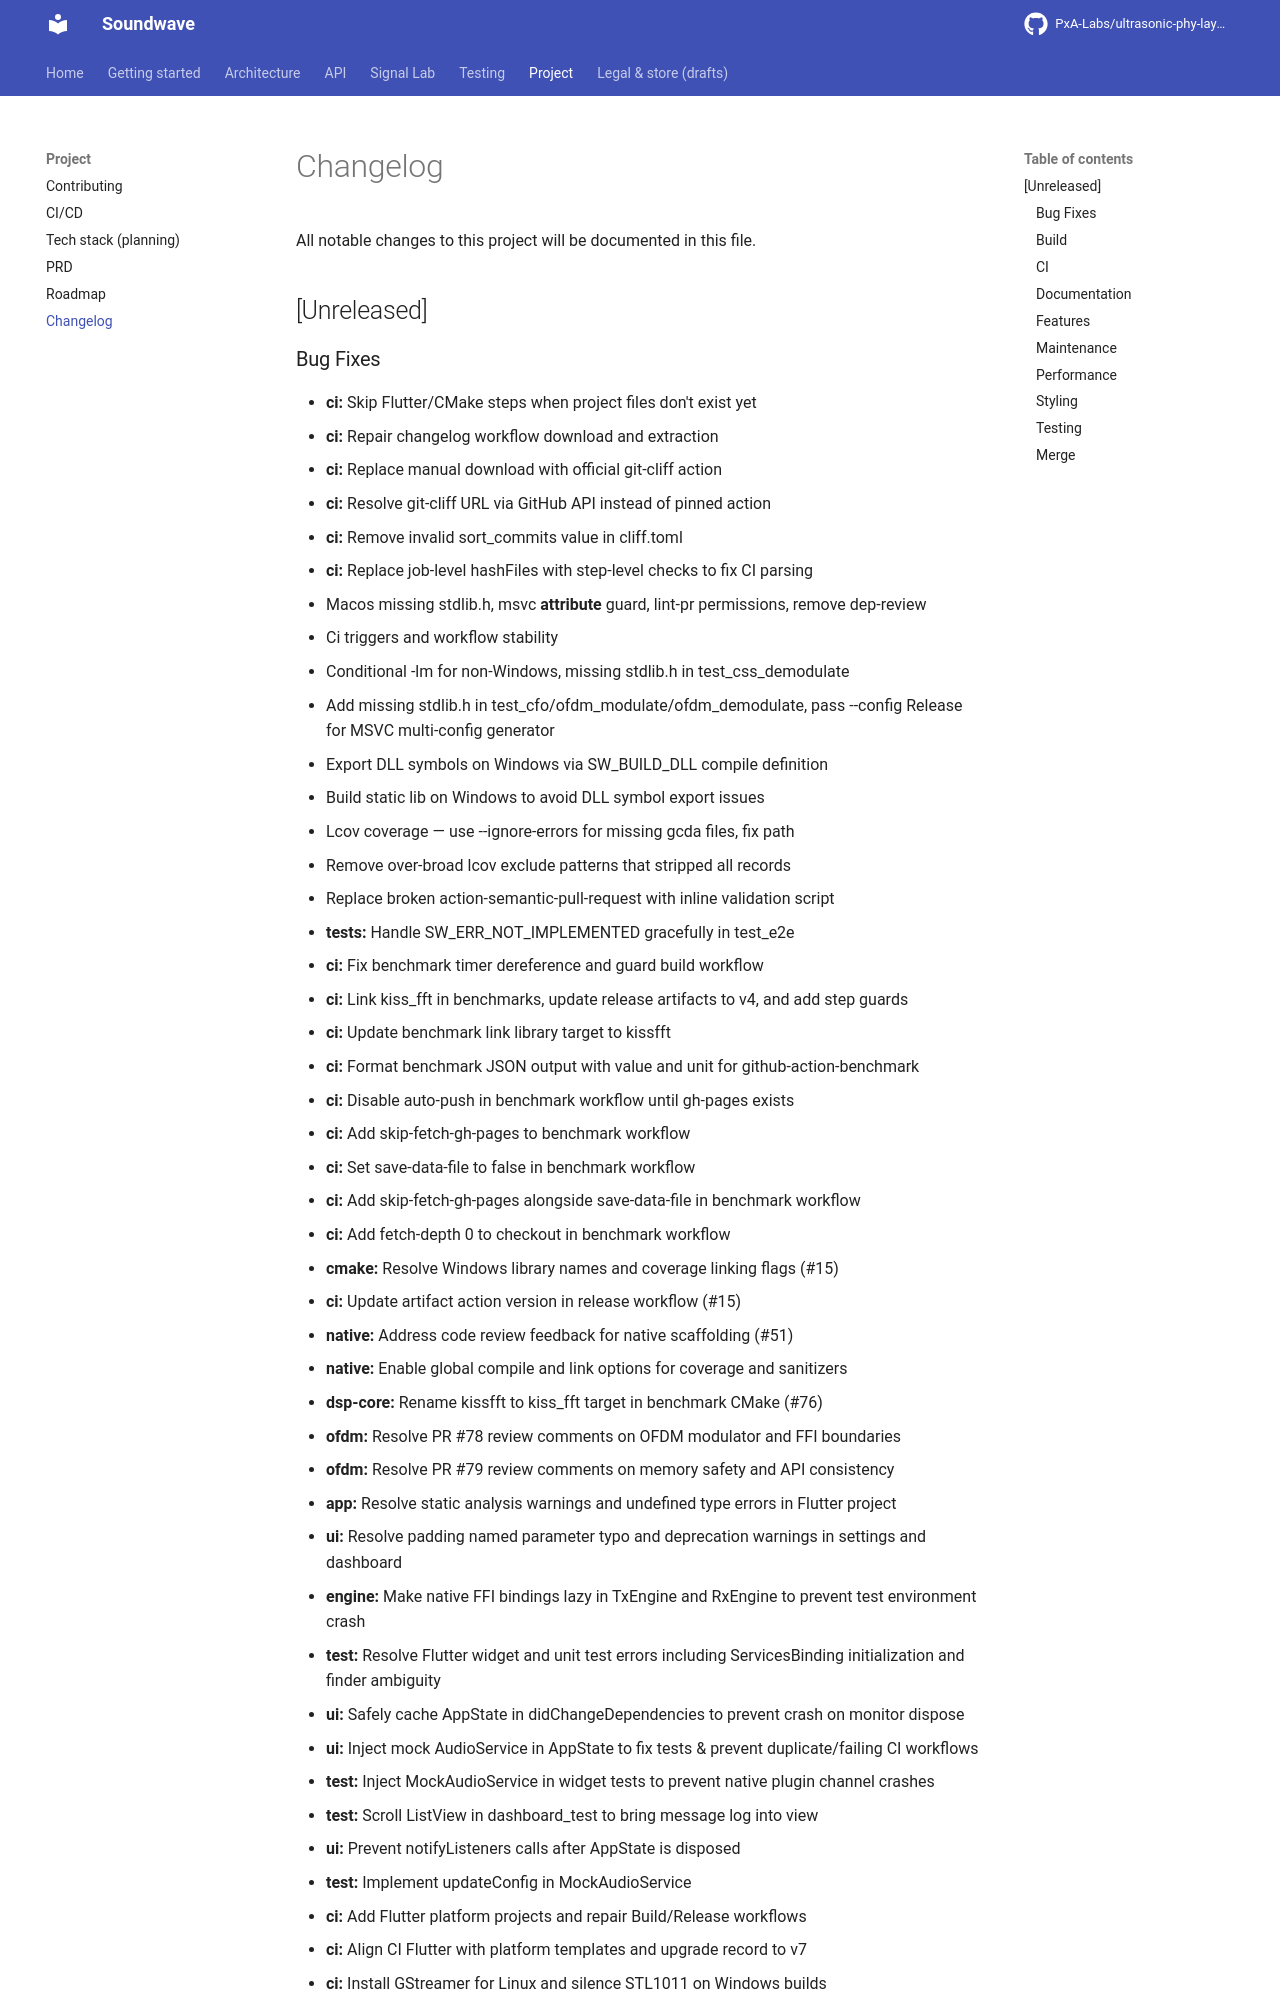

repository: PxA-Labs/ultrasonic-phy-layer · page: development/changelog/index.html · generator: mkdocs

# Changelog

All notable changes to this project will be documented in this file.

## [Unreleased]

### Bug Fixes

- **ci:** Skip Flutter/CMake steps when project files don't exist yet
- **ci:** Repair changelog workflow download and extraction
- **ci:** Replace manual download with official git-cliff action
- **ci:** Resolve git-cliff URL via GitHub API instead of pinned action
- **ci:** Remove invalid sort_commits value in cliff.toml
- **ci:** Replace job-level hashFiles with step-level checks to fix CI parsing
- Macos missing stdlib.h, msvc __attribute__ guard, lint-pr permissions, remove dep-review
- Ci triggers and workflow stability
- Conditional -lm for non-Windows, missing stdlib.h in test_css_demodulate
- Add missing stdlib.h in test_cfo/ofdm_modulate/ofdm_demodulate, pass --config Release for MSVC multi-config generator
- Export DLL symbols on Windows via SW_BUILD_DLL compile definition
- Build static lib on Windows to avoid DLL symbol export issues
- Lcov coverage — use --ignore-errors for missing gcda files, fix path
- Remove over-broad lcov exclude patterns that stripped all records
- Replace broken action-semantic-pull-request with inline validation script
- **tests:** Handle SW_ERR_NOT_IMPLEMENTED gracefully in test_e2e
- **ci:** Fix benchmark timer dereference and guard build workflow
- **ci:** Link kiss_fft in benchmarks, update release artifacts to v4, and add step guards
- **ci:** Update benchmark link library target to kissfft
- **ci:** Format benchmark JSON output with value and unit for github-action-benchmark
- **ci:** Disable auto-push in benchmark workflow until gh-pages exists
- **ci:** Add skip-fetch-gh-pages to benchmark workflow
- **ci:** Set save-data-file to false in benchmark workflow
- **ci:** Add skip-fetch-gh-pages alongside save-data-file in benchmark workflow
- **ci:** Add fetch-depth 0 to checkout in benchmark workflow
- **cmake:** Resolve Windows library names and coverage linking flags (#15)
- **ci:** Update artifact action version in release workflow (#15)
- **native:** Address code review feedback for native scaffolding (#51)
- **native:** Enable global compile and link options for coverage and sanitizers
- **dsp-core:** Rename kissfft to kiss_fft target in benchmark CMake (#76)
- **ofdm:** Resolve PR #78 review comments on OFDM modulator and FFI boundaries
- **ofdm:** Resolve PR #79 review comments on memory safety and API consistency
- **app:** Resolve static analysis warnings and undefined type errors in Flutter project
- **ui:** Resolve padding named parameter typo and deprecation warnings in settings and dashboard
- **engine:** Make native FFI bindings lazy in TxEngine and RxEngine to prevent test environment crash
- **test:** Resolve Flutter widget and unit test errors including ServicesBinding initialization and finder ambiguity
- **ui:** Safely cache AppState in didChangeDependencies to prevent crash on monitor dispose
- **ui:** Inject mock AudioService in AppState to fix tests & prevent duplicate/failing CI workflows
- **test:** Inject MockAudioService in widget tests to prevent native plugin channel crashes
- **test:** Scroll ListView in dashboard_test to bring message log into view
- **ui:** Prevent notifyListeners calls after AppState is disposed
- **test:** Implement updateConfig in MockAudioService
- **ci:** Add Flutter platform projects and repair Build/Release workflows
- **ci:** Align CI Flutter with platform templates and upgrade record to v7
- **ci:** Install GStreamer for Linux and silence STL1011 on Windows builds
- **sync:** Normalised, energy-gated Schmidl-Cox metric for OFDM frame timing (#88)
- **ffi:** Send all frame bits and size modulator buffers by the API's overflow protocol (#88)
- **api,rs:** Validate sw_config_t at the FFI boundary; decode RS with explicit parity (#28)
- **sync:** Bounds-check CFO estimation, timing metric and matched filter (#28)
- **css:** Derive symbol length from the chirp template; remove debug print (#28)
- **ofdm:** Guard short inputs, unchecked allocations and failed frame writes (#28)
- **fec,packet:** Make FEC round-trip and enforce packet length limits (#28)
- **sync:** Zero-initialise analytic buffers in CFO estimator (#28)
- **ofdm:** Compute 1/SNR without dividing by zero for silent pilots (#28)
- **app:** Do not return a Future from setState in the storage card
- **android:** Import Properties in app build script
- **ci:** Gate Android signature check on apksigner exit status, not cert wording
- **ci:** Resolve libunwind conflict on ubuntu-22.
